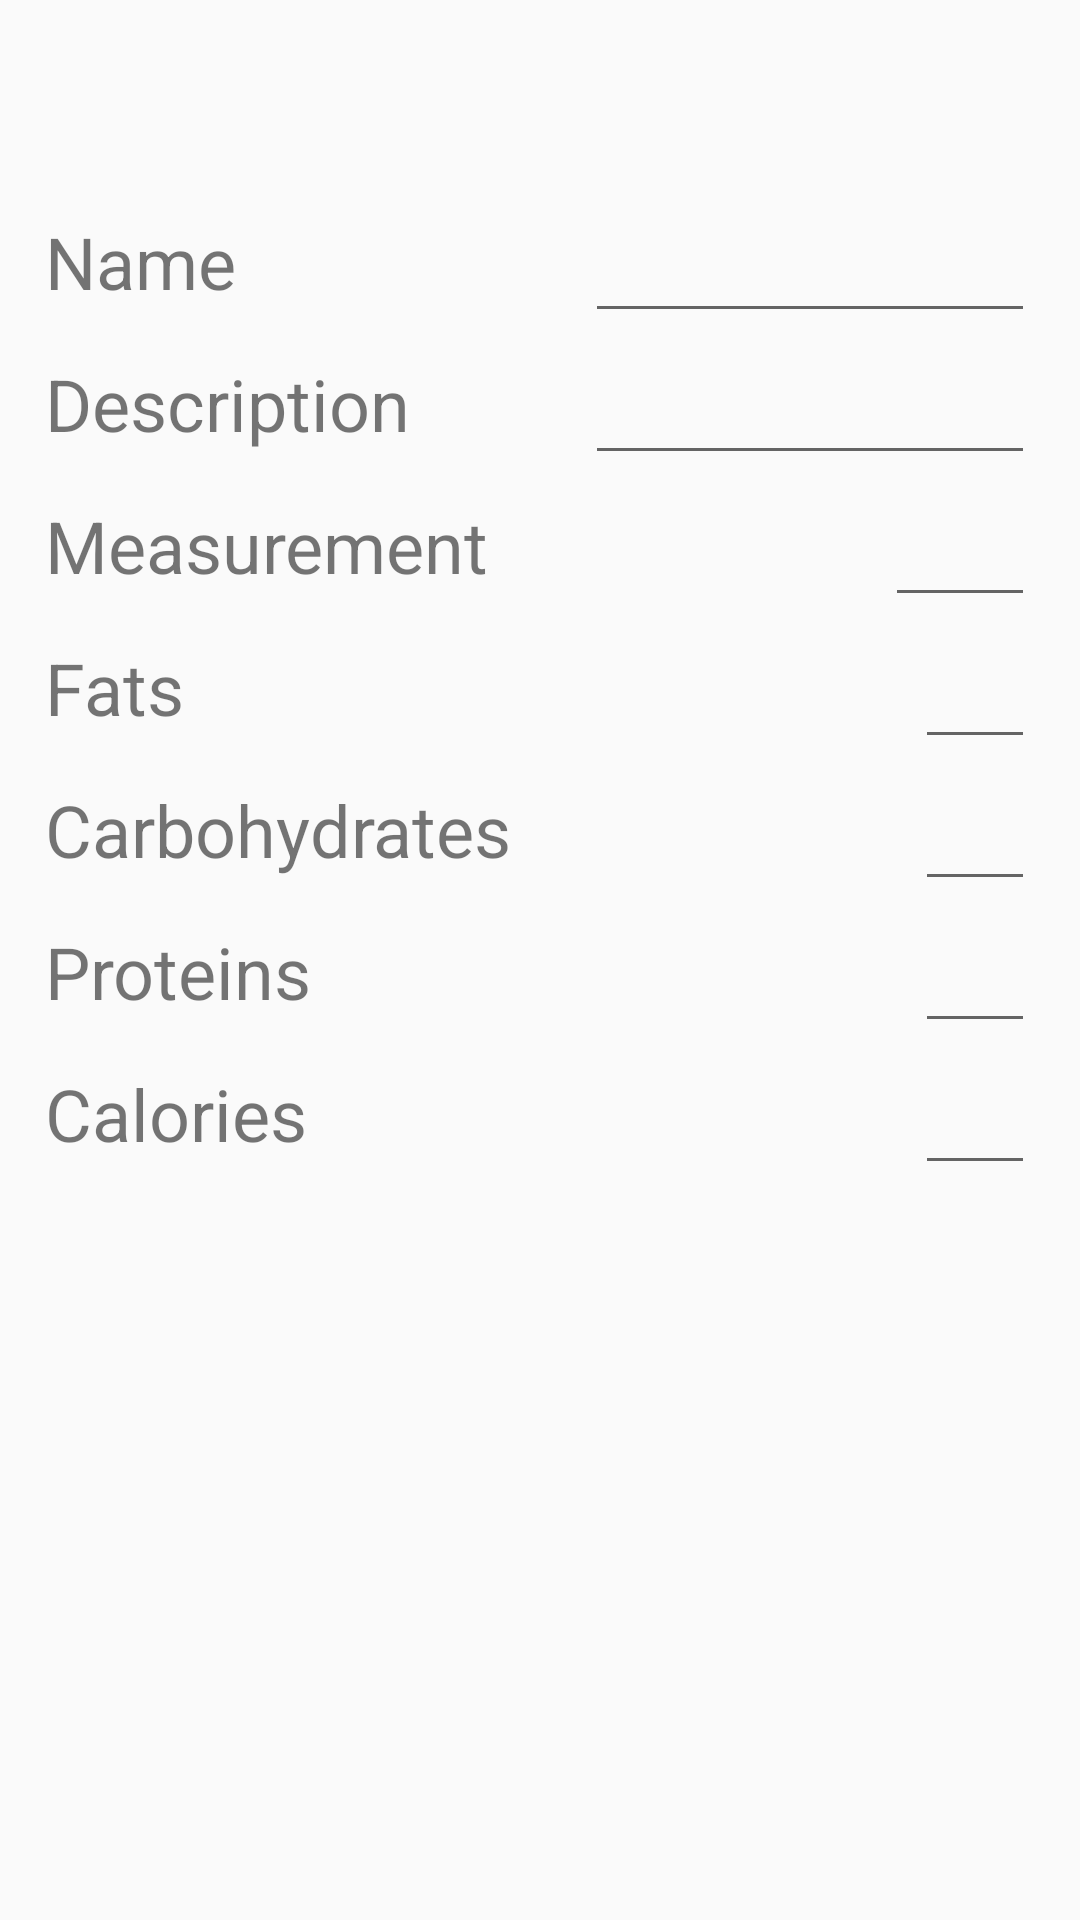

Reconstruct the res/layout file that produces this screen, plus the resources it refers to.
<!-- AndroidManifest.xml: application theme Theme.Project -->
<!-- res/layout/activity_add_food_info.xml -->
<?xml version="1.0" encoding="utf-8"?>
<LinearLayout xmlns:android="http://schemas.android.com/apk/res/android"
    xmlns:app="http://schemas.android.com/apk/res-auto"
    xmlns:tools="http://schemas.android.com/tools"
    android:layout_width="match_parent"
    android:layout_height="match_parent"
    android:orientation="vertical">

    <com.google.android.material.appbar.AppBarLayout
        android:layout_width="match_parent"
        android:layout_height="wrap_content"
        android:theme="@style/Theme.Project.AppBarOverlay">

        <androidx.appcompat.widget.Toolbar
            android:id="@+id/addFoodInfoToolbar"
            android:layout_width="match_parent"
            android:layout_height="?attr/actionBarSize"
            android:background="?attr/colorPrimary"
            app:popupTheme="@style/Theme.Project.PopupOverlay" />

    </com.google.android.material.appbar.AppBarLayout>

    <androidx.constraintlayout.widget.ConstraintLayout
        android:layout_width="match_parent"
        android:layout_height="match_parent"
        android:paddingStart="15dp"
        android:paddingTop="15dp"
        android:paddingEnd="15dp"
        android:paddingBottom="5dp">

        <TextView
            android:id="@+id/nameTextView"
            android:layout_width="wrap_content"
            android:layout_height="wrap_content"
            android:text="Name"
            android:textSize="24sp"
            app:layout_constraintStart_toStartOf="parent"
            app:layout_constraintTop_toTopOf="parent" />

        <EditText
            android:id="@+id/nameEditText"
            android:layout_width="150dp"
            android:layout_height="40dp"
            android:maxLength="17"
            android:textAlignment="center"
            android:textSize="15sp"
            app:layout_constraintEnd_toEndOf="parent"
            app:layout_constraintTop_toTopOf="@+id/nameTextView" />

        <TextView
            android:id="@+id/descriptionTextView"
            android:layout_width="wrap_content"
            android:layout_height="wrap_content"
            android:layout_marginTop="15dp"
            android:text="Description"
            android:textSize="24sp"
            app:layout_constraintStart_toStartOf="parent"
            app:layout_constraintTop_toBottomOf="@+id/nameTextView" />

        <EditText
            android:id="@+id/descriptionEditText"
            android:layout_width="150dp"
            android:layout_height="40dp"
            android:maxLength="17"
            android:textAlignment="center"
            android:textSize="15sp"
            app:layout_constraintEnd_toEndOf="parent"
            app:layout_constraintTop_toTopOf="@+id/descriptionTextView" />

        <TextView
            android:id="@+id/measurementTextView"
            android:layout_width="wrap_content"
            android:layout_height="wrap_content"
            android:layout_marginTop="15dp"
            android:text="Measurement"
            android:textSize="24sp"
            app:layout_constraintStart_toStartOf="parent"
            app:layout_constraintTop_toBottomOf="@+id/descriptionTextView" />

        <EditText
            android:id="@+id/measurementEditText"
            android:layout_width="50dp"
            android:layout_height="40dp"
            android:maxLength="5"
            android:textAlignment="center"
            android:textSize="15sp"
            app:layout_constraintEnd_toEndOf="parent"
            app:layout_constraintTop_toTopOf="@+id/measurementTextView" />

        <TextView
            android:id="@+id/fatsTextView"
            android:layout_width="wrap_content"
            android:layout_height="wrap_content"
            android:layout_marginTop="15dp"
            android:text="Fats"
            android:textSize="24sp"
            app:layout_constraintStart_toStartOf="parent"
            app:layout_constraintTop_toBottomOf="@+id/measurementTextView" />

        <EditText
            android:id="@+id/fatsEditText"
            android:layout_width="40dp"
            android:layout_height="40dp"
            android:layout_marginStart="5dp"
            android:inputType="number"
            android:maxLength="3"
            android:textAlignment="center"
            android:textSize="15sp"
            app:layout_constraintEnd_toEndOf="parent"
            app:layout_constraintTop_toTopOf="@+id/fatsTextView" />

        <TextView
            android:id="@+id/carbohydratesTextView"
            android:layout_width="wrap_content"
            android:layout_height="wrap_content"
            android:text="Carbohydrates"
            android:textSize="24sp"
            android:layout_marginTop="15dp"
            app:layout_constraintStart_toStartOf="parent"
            app:layout_constraintTop_toBottomOf="@+id/fatsTextView" />

        <EditText
            android:id="@+id/carbohydratesEditText"
            android:layout_width="40dp"
            android:layout_height="40dp"
            android:inputType="number"
            android:maxLength="3"
            android:textAlignment="center"
            android:textSize="15sp"
            app:layout_constraintEnd_toEndOf="parent"
            app:layout_constraintTop_toTopOf="@+id/carbohydratesTextView" />

        <TextView
            android:id="@+id/proteinsTextView"
            android:layout_width="wrap_content"
            android:layout_height="wrap_content"
            android:layout_marginTop="15dp"
            android:text="Proteins"
            android:textSize="24sp"
            app:layout_constraintStart_toStartOf="parent"
            app:layout_constraintTop_toBottomOf="@id/carbohydratesTextView" />

        <EditText
            android:id="@+id/proteinsEditText"
            android:layout_width="40dp"
            android:layout_height="40dp"
            android:layout_marginStart="5dp"
            android:inputType="number"
            android:maxLength="3"
            android:textAlignment="center"
            android:textSize="15sp"
            app:layout_constraintEnd_toEndOf="parent"
            app:layout_constraintTop_toTopOf="@+id/proteinsTextView" />

        <TextView
            android:id="@+id/caloriesTextView"
            android:layout_width="wrap_content"
            android:layout_height="wrap_content"
            android:layout_marginTop="15dp"
            android:text="Calories"
            android:textSize="24sp"
            app:layout_constraintStart_toStartOf="parent"
            app:layout_constraintTop_toBottomOf="@+id/proteinsTextView" />

        <EditText
            android:id="@+id/addFoodCaloriesEditText"
            android:layout_width="40dp"
            android:layout_height="40dp"
            android:layout_marginStart="5dp"
            android:inputType="number"
            android:maxLength="3"
            android:textAlignment="center"
            android:textSize="15sp"
            app:layout_constraintEnd_toEndOf="parent"
            app:layout_constraintTop_toTopOf="@+id/caloriesTextView" />

    </androidx.constraintlayout.widget.ConstraintLayout>

</LinearLayout>
<!-- resources referenced by this layout -->
<resources>
  <style name="Theme.Project.AppBarOverlay" parent="ThemeOverlay.AppCompat.Dark" />
  <style name="Theme.Project.PopupOverlay" parent="ThemeOverlay.AppCompat.Light" />
  <style name="Theme.Project" parent="Theme.AppCompat.Light.NoActionBar">
          
          <item name="colorPrimary">@color/pale_blue</item>
          <item name="colorPrimaryVariant">@color/honolulu_blue</item>
          <item name="colorOnPrimary">@color/white</item>
          
          <item name="colorSecondary">@color/aquamarine</item>
          <item name="colorSecondaryVariant">@color/green_cyan</item>
          <item name="colorOnSecondary">@color/black</item>
          
          <item name="android:statusBarColor" tools:targetApi="l">?attr/colorPrimaryVariant</item>
          
      </style>
  <color name="white">#FFFFFFFF</color>
  <color name="black">#FF000000</color>
</resources>
